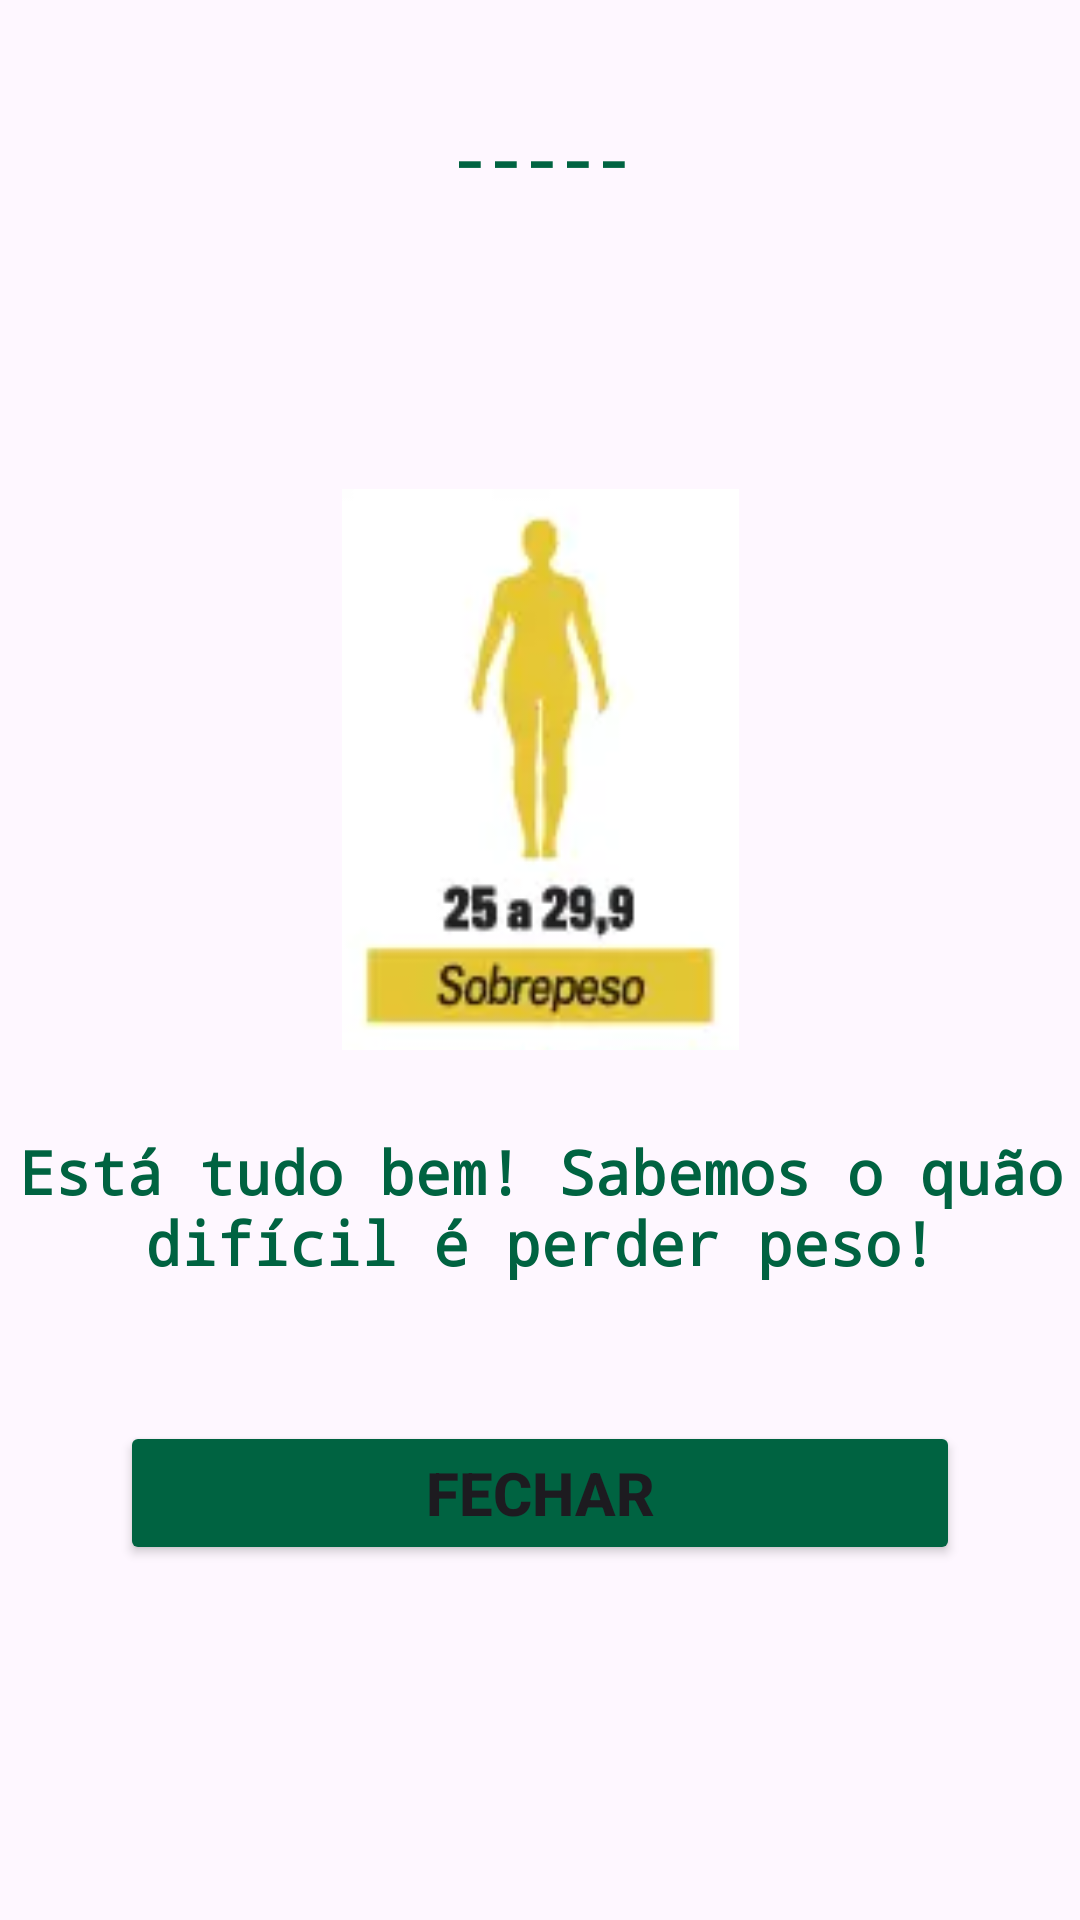

Here is an Android app screen rendered from its layout file. Give the layout XML and the strings, colors and styles it references.
<!-- AndroidManifest.xml: application theme Theme.ProjetoNIMuriloVieira -->
<!-- res/layout/activity_sobrepeso.xml -->
<?xml version="1.0" encoding="utf-8"?>
<androidx.constraintlayout.widget.ConstraintLayout xmlns:android="http://schemas.android.com/apk/res/android"
    xmlns:app="http://schemas.android.com/apk/res-auto"
    xmlns:tools="http://schemas.android.com/tools"
    android:id="@+id/main"
    android:layout_width="match_parent"
    android:layout_height="match_parent"
    tools:context=".SobrepesoActivity">

    <TextView
        android:id="@+id/textT5Resultado"
        android:layout_width="362dp"
        android:layout_height="150dp"
        android:fontFamily="monospace"
        android:text="@string/textT2Resultado"
        android:textAlignment="center"
        android:textColor="@color/appColor1"
        android:textSize="20sp"
        android:textStyle="bold"
        app:layout_constraintBottom_toBottomOf="parent"
        app:layout_constraintEnd_toEndOf="parent"
        app:layout_constraintStart_toStartOf="parent"
        app:layout_constraintTop_toTopOf="parent"
        app:layout_constraintVertical_bias="0.080" />

    <Button
        android:id="@+id/btnT5Fechar"
        android:layout_width="0dp"
        android:layout_height="wrap_content"
        android:layout_marginStart="40dp"
        android:layout_marginEnd="40dp"
        android:backgroundTint="@color/appColor1"
        android:text="@string/btnT2Fechar"
        android:textSize="20sp"
        android:textStyle="bold"
        app:layout_constraintBottom_toBottomOf="parent"
        app:layout_constraintEnd_toEndOf="parent"
        app:layout_constraintHorizontal_bias="0.0"
        app:layout_constraintStart_toStartOf="parent"
        app:layout_constraintTop_toTopOf="parent"
        app:layout_constraintVertical_bias="0.8" />

    <ImageView
        android:id="@+id/imageView"
        android:layout_width="187dp"
        android:layout_height="187dp"
        app:layout_constraintBottom_toBottomOf="parent"
        app:layout_constraintEnd_toEndOf="parent"
        app:layout_constraintStart_toStartOf="parent"
        app:layout_constraintTop_toTopOf="parent"
        app:layout_constraintVertical_bias="0.36"
        app:srcCompat="@drawable/sobrepeso"
        tools:ignore="MissingConstraints" />

    <TextView
        android:id="@+id/textT5Mensagem"
        android:layout_width="376dp"
        android:layout_height="60dp"
        android:fontFamily="monospace"
        android:text="@string/msgSobrepeso"
        android:textAlignment="center"
        android:textColor="@color/appColor1"
        android:textSize="20sp"
        android:textStyle="bold"
        app:layout_constraintBottom_toBottomOf="parent"
        app:layout_constraintEnd_toEndOf="parent"
        app:layout_constraintHorizontal_bias="0.50"
        app:layout_constraintStart_toStartOf="parent"
        app:layout_constraintTop_toTopOf="parent"
        app:layout_constraintVertical_bias="0.65" />

</androidx.constraintlayout.widget.ConstraintLayout>
<!-- resources referenced by this layout -->
<resources>
  <color name="appColor1">#006341</color>
  <!-- drawable sobrepeso: png bitmap (drawable, 14029 bytes) -->
  <string name="btnT2Fechar">Fechar</string>
  <string name="msgSobrepeso">Está tudo bem! Sabemos o quão difícil é perder peso!</string>
  <string name="textT2Resultado">-----</string>
  <style name="Theme.ProjetoNIMuriloVieira" parent="Base.Theme.ProjetoNIMuriloVieira" />
  <style name="Base.Theme.ProjetoNIMuriloVieira" parent="Theme.Material3.DayNight.NoActionBar">
          
          
      </style>
</resources>
